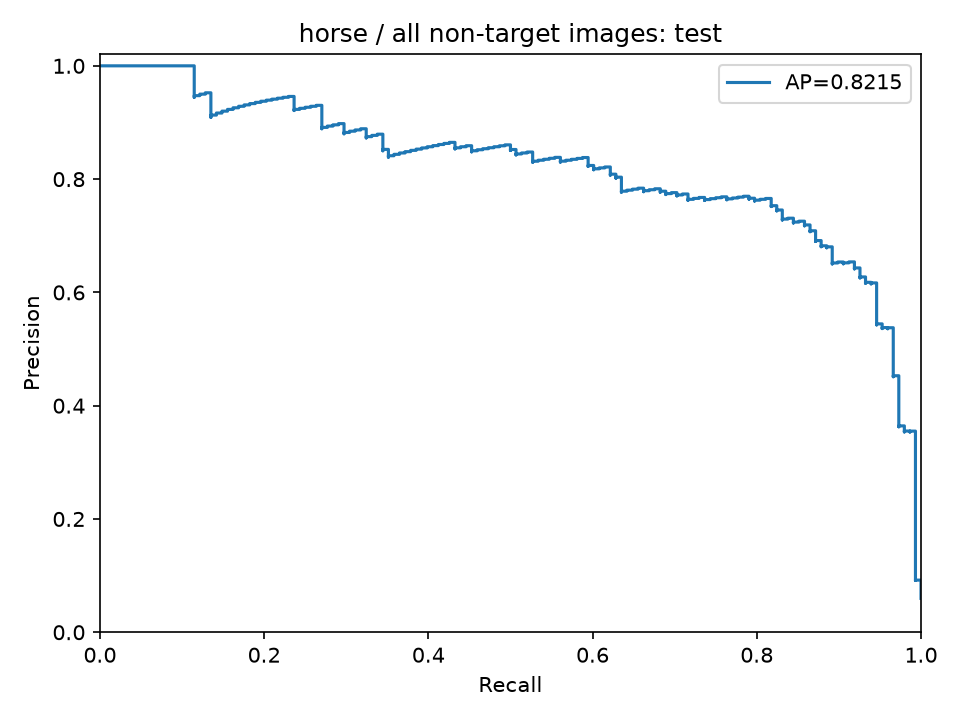

The table this chart was drawn from, first rows:
precision, recall, threshold
0.05982, 1.0, 0.1514
0.05985, 1.0, 0.1543
0.05987, 1.0, 0.1564
0.05989, 1.0, 0.1569
0.05992, 1.0, 0.1573
0.05994, 1.0, 0.1577
0.05997, 1.0, 0.1603
0.05999, 1.0, 0.1603
0.06002, 1.0, 0.1605
0.06004, 1.0, 0.1611
0.06006, 1.0, 0.1611
0.06009, 1.0, 0.1613
0.06011, 1.0, 0.162
0.06014, 1.0, 0.1623
0.06016, 1.0, 0.1626
0.06019, 1.0, 0.163
0.06021, 1.0, 0.1636
0.06024, 1.0, 0.1636
0.06026, 1.0, 0.164
0.06029, 1.0, 0.1643
0.06031, 1.0, 0.1647
0.06033, 1.0, 0.1649
0.06036, 1.0, 0.1649
0.06038, 1.0, 0.1649
0.06041, 1.0, 0.1658
0.06043, 1.0, 0.1658
0.06046, 1.0, 0.1658
0.06048, 1.0, 0.166
0.06051, 1.0, 0.1661
0.06053, 1.0, 0.1663
0.06056, 1.0, 0.1664
0.06058, 1.0, 0.1665
0.06061, 1.0, 0.1667
0.06063, 1.0, 0.1668
0.06066, 1.0, 0.1669
0.06068, 1.0, 0.1671
0.06071, 1.0, 0.1675
0.06073, 1.0, 0.1676
0.06076, 1.0, 0.1678
0.06078, 1.0, 0.1678
0.06081, 1.0, 0.1678
0.06083, 1.0, 0.1681
0.06086, 1.0, 0.1684
0.06088, 1.0, 0.1684
0.06091, 1.0, 0.1684
0.06093, 1.0, 0.1688
0.06096, 1.0, 0.1688
0.06098, 1.0, 0.1696
0.06101, 1.0, 0.1697
0.06103, 1.0, 0.1699
0.06106, 1.0, 0.1699
0.06108, 1.0, 0.17
0.06111, 1.0, 0.1704
0.06113, 1.0, 0.1704
0.06116, 1.0, 0.1704
0.06118, 1.0, 0.1705
0.06121, 1.0, 0.1705
0.06123, 1.0, 0.1706
0.06126, 1.0, 0.1707
0.06128, 1.0, 0.1708
... 2,412 more rows
